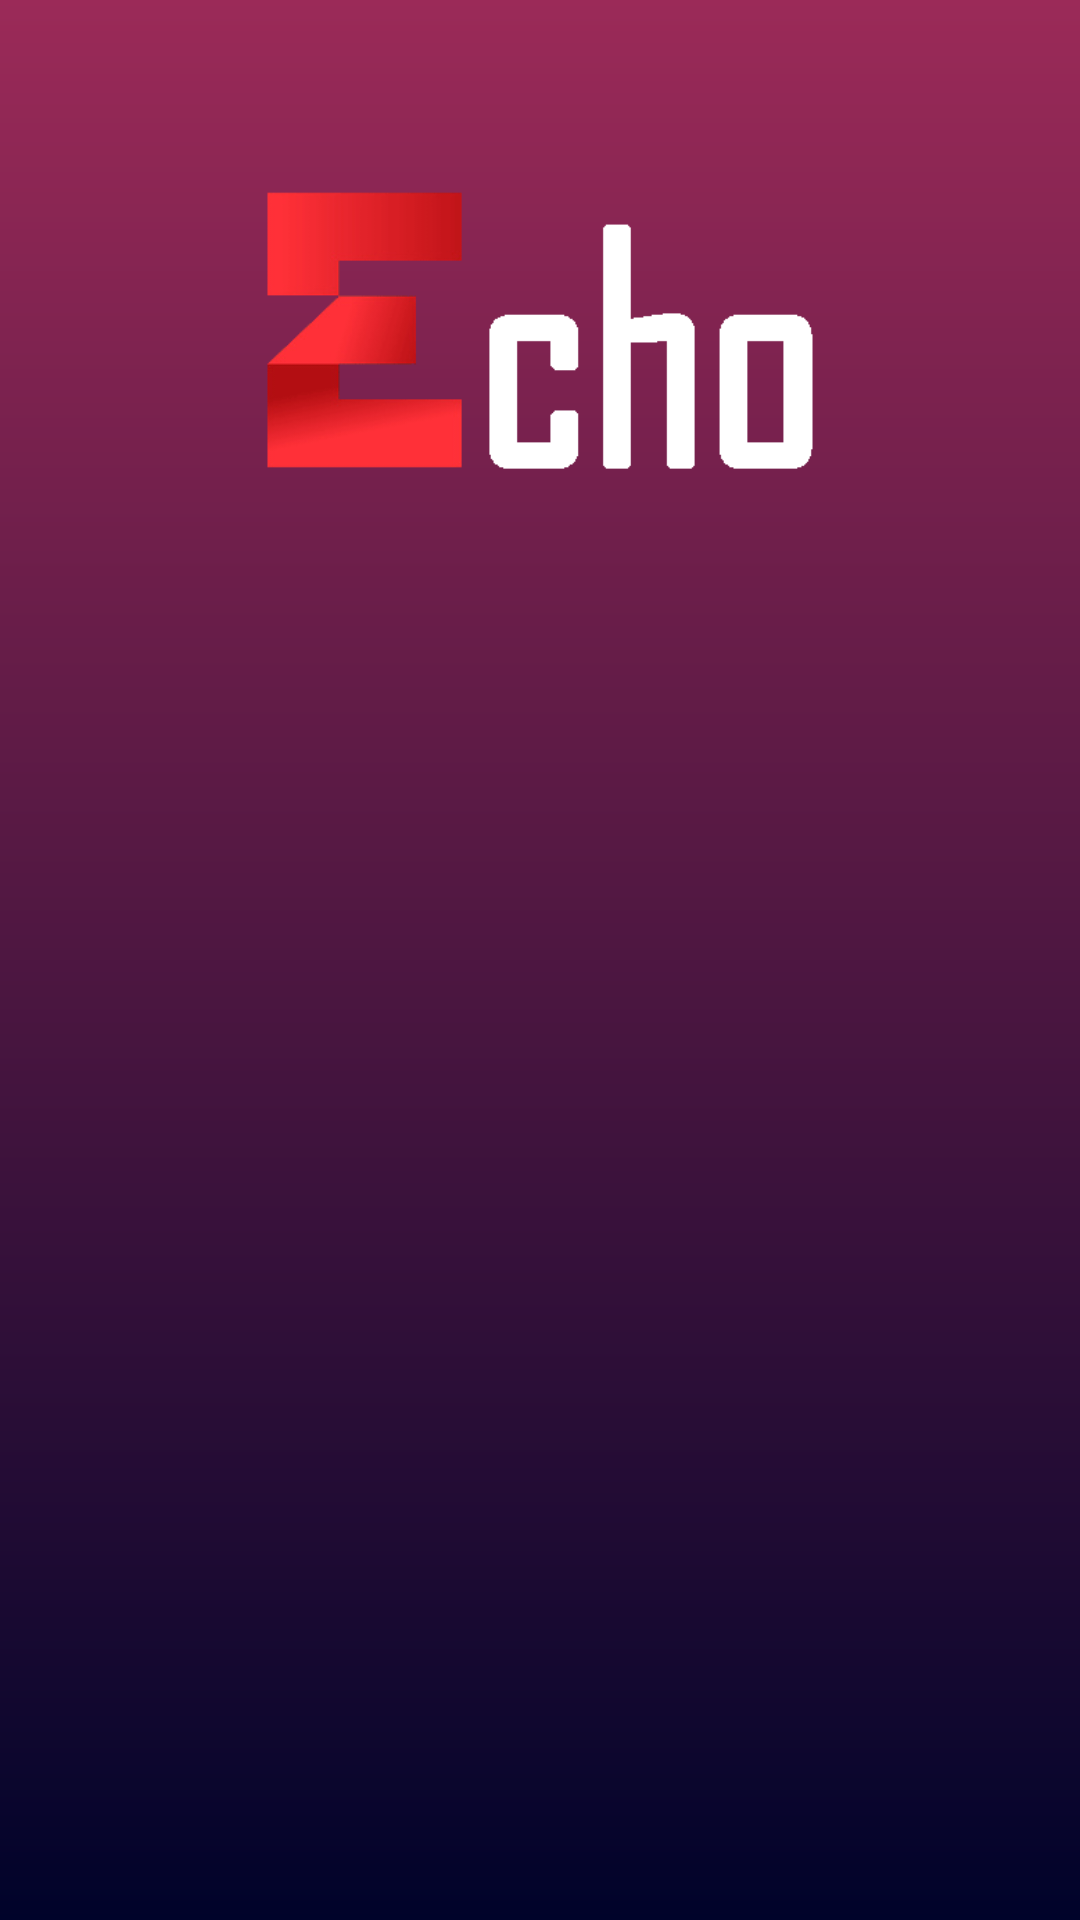

Reconstruct the res/layout file that produces this screen, plus the resources it refers to.
<!-- AndroidManifest.xml: application theme Theme.EchoMusicPlayer -->
<!-- res/layout/drawer_header.xml -->
<?xml version="1.0" encoding="utf-8"?>
<LinearLayout xmlns:android="http://schemas.android.com/apk/res/android"
    android:layout_width="match_parent"
    android:layout_height="240dp"
    android:background="@drawable/splash_bg"
    android:orientation="vertical"
    android:id="@+id/llDrawerHeader">

    <ImageView
        android:layout_width="190dp"
        android:layout_height="100dp"
        android:layout_gravity="center"
        android:layout_marginTop="60dp"
        android:src="@drawable/echo_logo_1" />

</LinearLayout>
<!-- resources referenced by this layout -->
<resources>
  <!-- drawable echo_logo_1: png bitmap (drawable, 7576 bytes) -->
  <!-- drawable splash_bg (drawable) -->
  <?xml version="1.0" encoding="utf-8"?>
  <shape xmlns:android="http://schemas.android.com/apk/res/android"
      android:shape="rectangle">
  
      <gradient android:startColor="@color/navy_blue"
          android:endColor="@color/purple_dark"
          android:angle="90">
      </gradient>
  </shape>
  <style name="Theme.EchoMusicPlayer" parent="Theme.MaterialComponents.DayNight.NoActionBar">
          
          <item name="colorPrimary">@color/purple_500</item>
          <item name="colorPrimaryVariant">@color/purple_dark</item>
          <item name="colorOnPrimary">@color/white</item>
          
          <item name="colorSecondary">@color/teal_200</item>
          <item name="colorSecondaryVariant">@color/teal_700</item>
          <item name="colorOnSecondary">@color/black</item>
          
          <item name="android:statusBarColor">?attr/colorPrimaryVariant</item>
          
      </style>
  <color name="navy_blue">#00032a</color>
  <color name="purple_dark">#9b2a58</color>
  <color name="purple_500">#FF6200EE</color>
  <color name="white">#FFFFFFFF</color>
  <color name="teal_200">#FF03DAC5</color>
  <color name="teal_700">#FF018786</color>
  <color name="black">#FF000000</color>
</resources>
